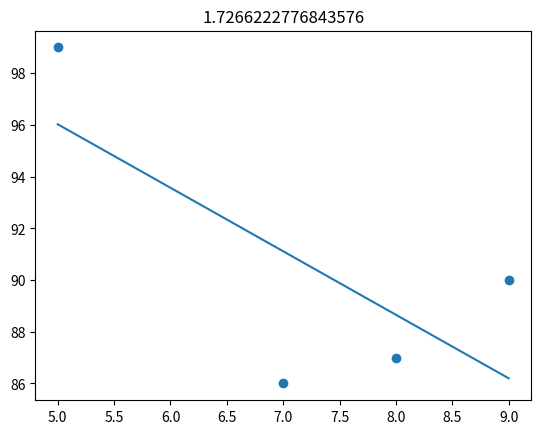

This figure's Python source:
import matplotlib.pyplot as plt
from scipy import stats

x = [ 5, 7, 8, 9]
y = [ 99, 86, 87, 90]

m, b, r, p, std_err = stats.linregress(x, y)

def computeLine(x):
  return m * x + b

eval_y = list(map(computeLine, x))
plt.plot(x, eval_y)
plt.title(std_err)
plt.scatter(x, y)
plt.show()
print(std_err)